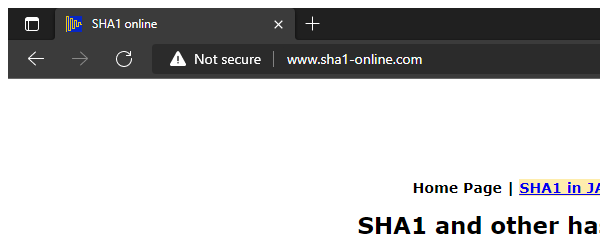
Task: Customer Hashcode Generate

Workflow: Sha1_Close

Step 1: Attach Browser 'msedge.exe SHA1 online' in window 'SHA1 online' (msedge.exe)
